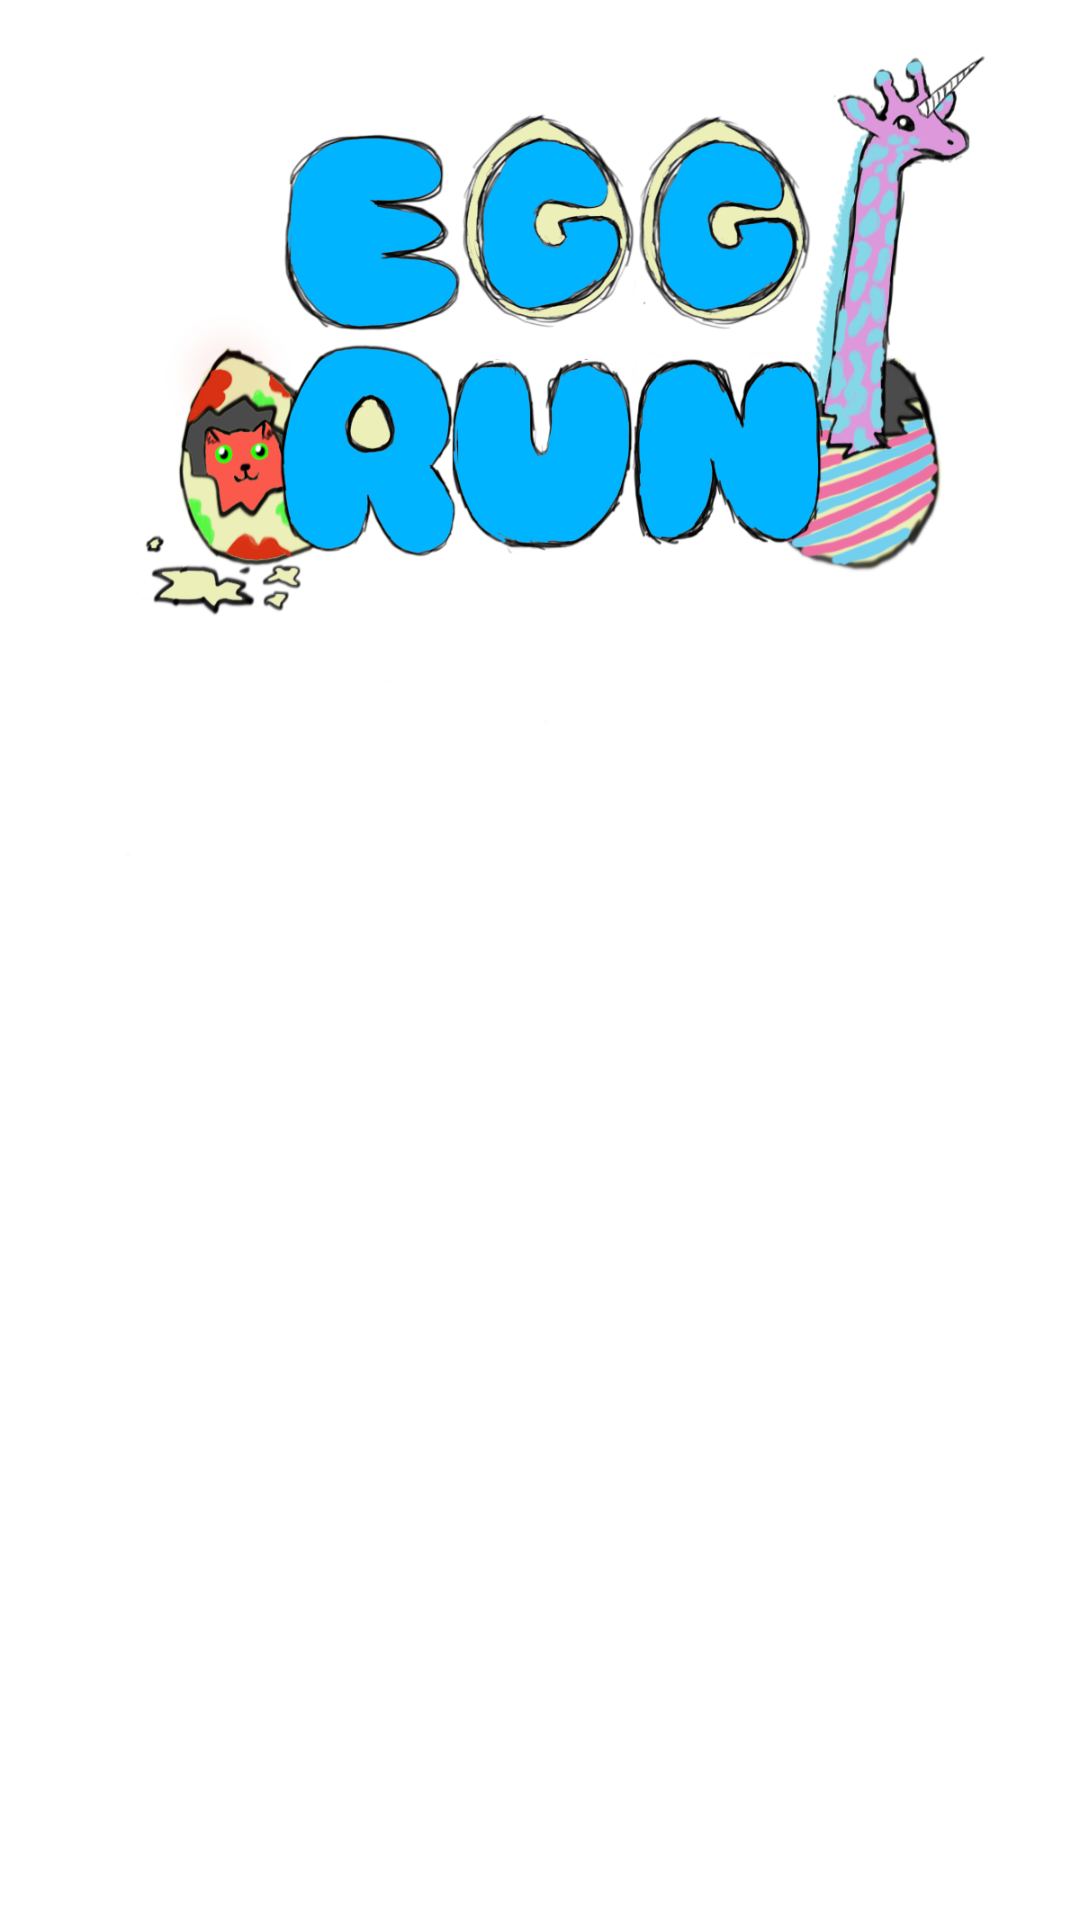

Produce the Android XML layout that renders to this screen, including the resource entries it uses.
<!-- AndroidManifest.xml: application theme Theme.EggRun -->
<!-- res/layout/fragment_login.xml -->
<?xml version="1.0" encoding="utf-8"?>
<androidx.constraintlayout.widget.ConstraintLayout
    xmlns:android="http://schemas.android.com/apk/res/android"
    xmlns:app="http://schemas.android.com/apk/res-auto"
    xmlns:tools="http://schemas.android.com/tools"
    android:layout_width="match_parent"
    android:layout_height="match_parent"
    android:layout_marginBottom="300dp">

    <LinearLayout
        android:layout_width="match_parent"
        android:layout_height="match_parent"
        android:orientation="vertical"
        tools:layout_editor_absoluteX="0dp"
        tools:layout_editor_absoluteY="0dp">

        <ImageView
            android:id="@+id/eggRunTitle"
            android:layout_width="match_parent"
            android:layout_height="300dp"
            android:contentDescription="@string/Title"
            app:srcCompat="@drawable/title" />

    </LinearLayout>
</androidx.constraintlayout.widget.ConstraintLayout>
<!-- resources referenced by this layout -->
<resources>
  <!-- drawable title: png bitmap (drawable-v24, 316796 bytes) -->
  <string name="Title">Title</string>
  <style name="Theme.EggRun" parent="Theme.MaterialComponents.DayNight.DarkActionBar">
          
          <item name="colorPrimary">@color/purple_500</item>
          <item name="colorPrimaryVariant">@color/purple_700</item>
          <item name="colorOnPrimary">@color/white</item>
          
          <item name="colorSecondary">@color/teal_200</item>
          <item name="colorSecondaryVariant">@color/teal_700</item>
          <item name="colorOnSecondary">@color/black</item>
          
          <item name="android:statusBarColor" tools:targetApi="l">?attr/colorPrimaryVariant</item>
          
      </style>
  <!-- not gathered from this repository: default colours our renderer supplied (Android Studio template values) -->
  <color name="purple_500">#FF6200EE</color>
  <color name="purple_700">#FF3700B3</color>
  <color name="teal_200">#FF03DAC5</color>
  <color name="teal_700">#FF018786</color>
  <color name="black">#FF000000</color>
  <color name="white">#FFFFFFFF</color>
</resources>
